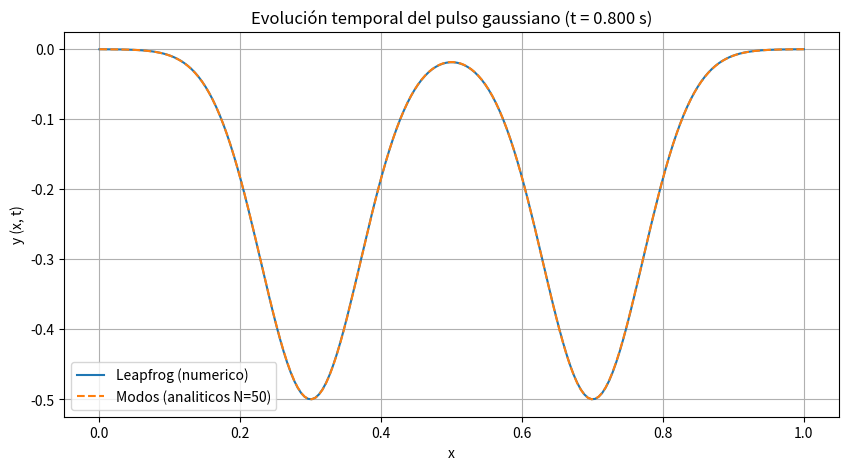
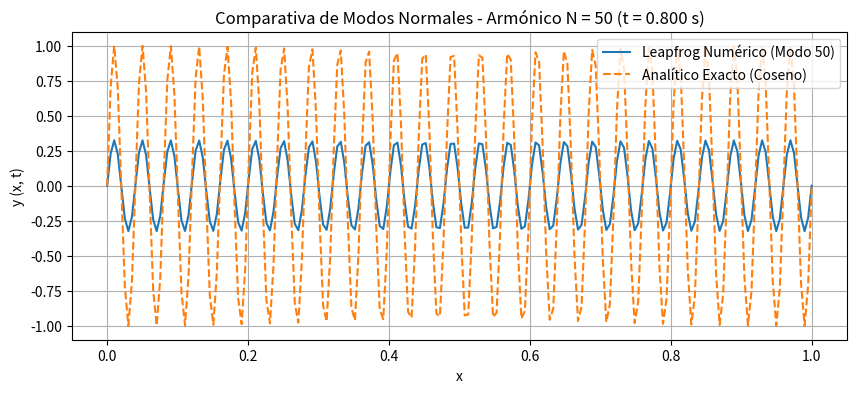
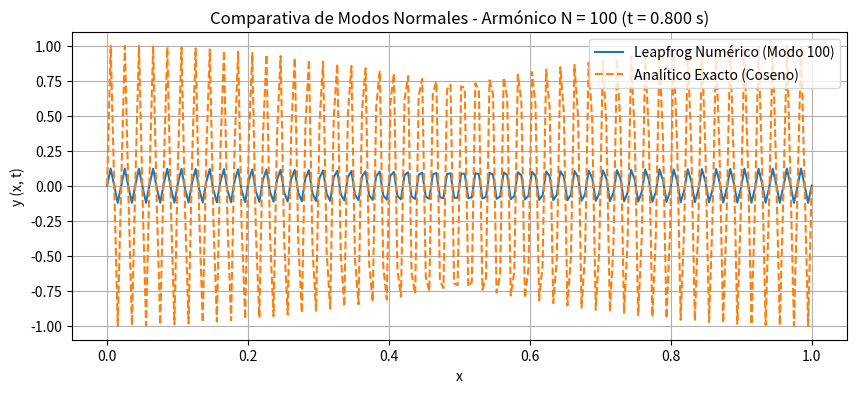
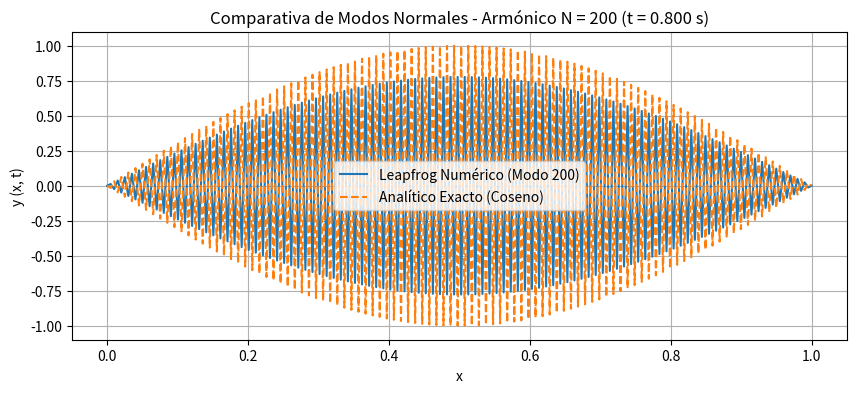
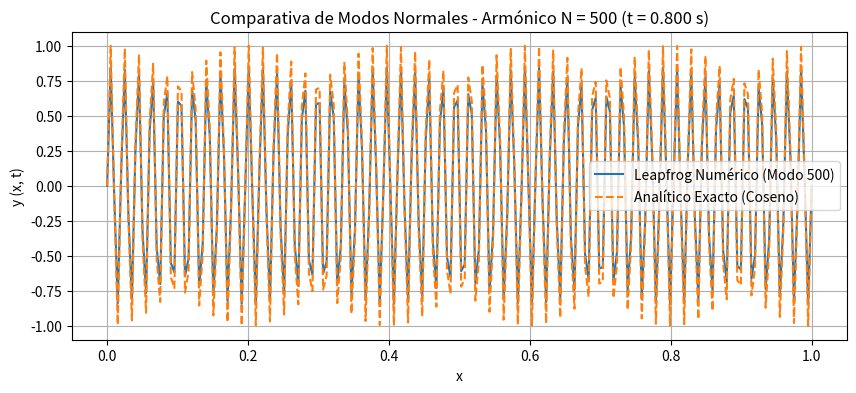

The script that saved these images, in order:
"""
================================================================================
ENUNCIADO
================================================================================
Comparar numéricamente la evolución temporal de una cuerda vibrante utilizando el 
método de Leapfrog contra su solución analítica exacta obtenida mediante la suma 
de modos normales de Fourier. La simulación debe evaluar tanto la evolución de un 
pulso gaussiano genérico como el comportamiento armónico puro de un modo normal 
específico ante diferentes resoluciones o números de componentes (N = 50, 100, 200, 500).

================================================================================
RESOLVER
================================================================================
1. Configurar la malla espacial regular y verificar la estabilidad del esquema 
   temporal mediante el cálculo del parámetro de Courant.
2. Resolver la dinámica para un pulso gaussiano integrando la función `np.trapezoid` 
   para evaluar numéricamente los coeficientes de Fourier Bn de la solución analítica.
3. Proyectar comparativamente la curva numérica de Leapfrog contra la solución analítica 
   en un instante de tiempo fijo `t_val`.
4. Reinicializar el sistema aislando un armónico puro (modo normal `n_mode`) aplicando 
   la aproximación correcta de velocidad inicial cero.
5. Ejecutar de forma secuencial un bucle que simule el avance temporal para el modo 
   específico y grafique su respuesta frente a la solución analítica exacta de coseno.

================================================================================
CONSIDERACIONES IMPORTANTES
================================================================================
* RECONSTRUCCIÓN DEL HISTORIAL TEMPORAL (BUG DE FLUJO LOGÍSTICO):
  Al final de tu propuesta original modificabas la condición inicial con `y[1, :] = np.sin(...)` 
  e inmediatamente intentabas graficar `y[t_index, :]` sin haber vuelto a ejecutar el 
  bucle `for j in range(1, Nt - 1):`. Esto provocaba que la matriz contuviera puros 
  ceros en instantes avanzados. Cada vez que cambies la condición inicial, es mandatorio 
  volver a correr el algoritmo evolutivo de Leapfrog.

* VELOCIDAD INICIAL NULA EN ARMÓNICOS PUROS:
  Para el análisis del modo normal aislado, la asignación `y[0, :] = y[1, :]` inyectaba 
  un error en la velocidad del primer paso. Al igual que con el pulso gaussiano, se 
  debe fijar primero la geometría real en `y[0, :]` y deducir la capa `y[1, :]` mediante 
  la mitad de la aceleración del operador de onda para respetar la condición dy/dt = 0.
================================================================================
"""

# Metodo de leapfrog, modos normales (numerico vs analitico)
import numpy as np
import matplotlib.pyplot as plt

# parametros fisicos
L = 1.0
c = 1.0

# discretizacion
Nx = 200
dx = L / (Nx - 1)
dt = 0.004 # ajustar para cumplir Courant
Nt = 600
print((dt*c/dx)**2) # condicion de Courant

# estabilidad courant
courant = c * dt / dx
print(f"Courant: {courant}")

# malla espacial
x = np.linspace(0, L, Nx)

# inicializacion
y = np.zeros((Nt, Nx))

# condicion inicial
y[0, :] = np.exp(-100 * (x - 0.5)**2)
# para velocidad inicial cero
for i in range(1, Nx - 1):
    y[1, i] = y[0, i] + 0.5 * (courant**2) * (y[0, i+1] + y[0, i-1] - 2*y[0, i])

# evolucion temporal (leapfrog)
for j in range(1, Nt - 1):
    for i in range(1, Nx - 1):
        y[j + 1, i] = (2*y[j, i] - y[j - 1, i] + (courant**2) * (y[j, i + 1] + y[j, i - 1] - 2*y[j, i]))
    
    # condiciones de frontera
    y[j + 1, 0] = 0
    y[j + 1, -1] = 0

def fourier_modes(x, t, L, N):
    y_analitica = np.zeros_like(x)
    for n in range(1, N + 1):
        # CAMBIO: np.trapezoid en lugar de np.trapz para versiones nuevas de NumPy
        Bn = 2 * np.trapezoid(np.exp(-100 * (x - 0.5)**2) * np.sin(n * np.pi * x / L), x) / L
        wn = n * np.pi * c / L
        y_analitica += Bn * np.sin(n * np.pi * x / L) * np.cos(wn * t)
    return y_analitica

t_index = 200
t_val = t_index * dt
y_fourier = fourier_modes(x, t_val, L, 50)

# --- PRIMERA GRÁFICA: PULSO GAUSSIANO ---
plt.figure(figsize=(10, 5))
plt.plot(x, y[t_index, :], label = f"Leapfrog (numerico)")
plt.plot(x, y_fourier, '--', label = f"Modos (analiticos N=50)")
plt.xlabel("x")
plt.ylabel("y (x, t)")
plt.title(f"Evolución temporal del pulso gaussiano (t = {t_val:.3f} s)")
plt.legend()
plt.grid(True)
plt.show()

# --- SEGUNDA SECCIÓN: ANÁLISIS DE MODOS PUROS (N = 50, 100, 200, 500) ---
# Corregido: Se itera a través de los diferentes números de modos o frecuencias solicitadas en tu comentario
modos_a_evaluar = [50, 100, 200, 500]

for n_mode in modos_a_evaluar:
    # Reiniciar la matriz a cero
    y = np.zeros((Nt, Nx))
    
    # Corregido: Inicialización física correcta para velocidad inicial cero con el armónico puro
    y[0, :] = np.sin(n_mode * np.pi * x / L)
    for i in range(1, Nx - 1):
        y[1, i] = y[0, i] + 0.5 * (courant**2) * (y[0, i+1] + y[0, i-1] - 2*y[0, i])
        
    # Corregido: Se vuelve a ejecutar el solver de Leapfrog para calcular el avance temporal del modo actual
    for j in range(1, Nt - 1):
        for i in range(1, Nx - 1):
            y[j + 1, i] = (2*y[j, i] - y[j - 1, i] + (courant**2) * (y[j, i + 1] + y[j, i - 1] - 2*y[j, i]))
        y[j + 1, 0] = 0
        y[j + 1, -1] = 0

    # Solución analítica para este modo puro
    y_analitica_modo = np.sin(n_mode * np.pi * x / L) * np.cos(n_mode * np.pi * c * t_val / L)

    # Graficar la comparación para el modo actual
    plt.figure(figsize=(10, 4))
    plt.plot(x, y[t_index, :], label=f"Leapfrog Numérico (Modo {n_mode})")
    plt.plot(x, y_analitica_modo, '--', label=f"Analítico Exacto (Coseno)")
    plt.xlabel("x")
    plt.ylabel("y (x, t)")
    plt.title(f"Comparativa de Modos Normales - Armónico N = {n_mode} (t = {t_val:.3f} s)")
    plt.legend()
    plt.grid(True)
    plt.show()
